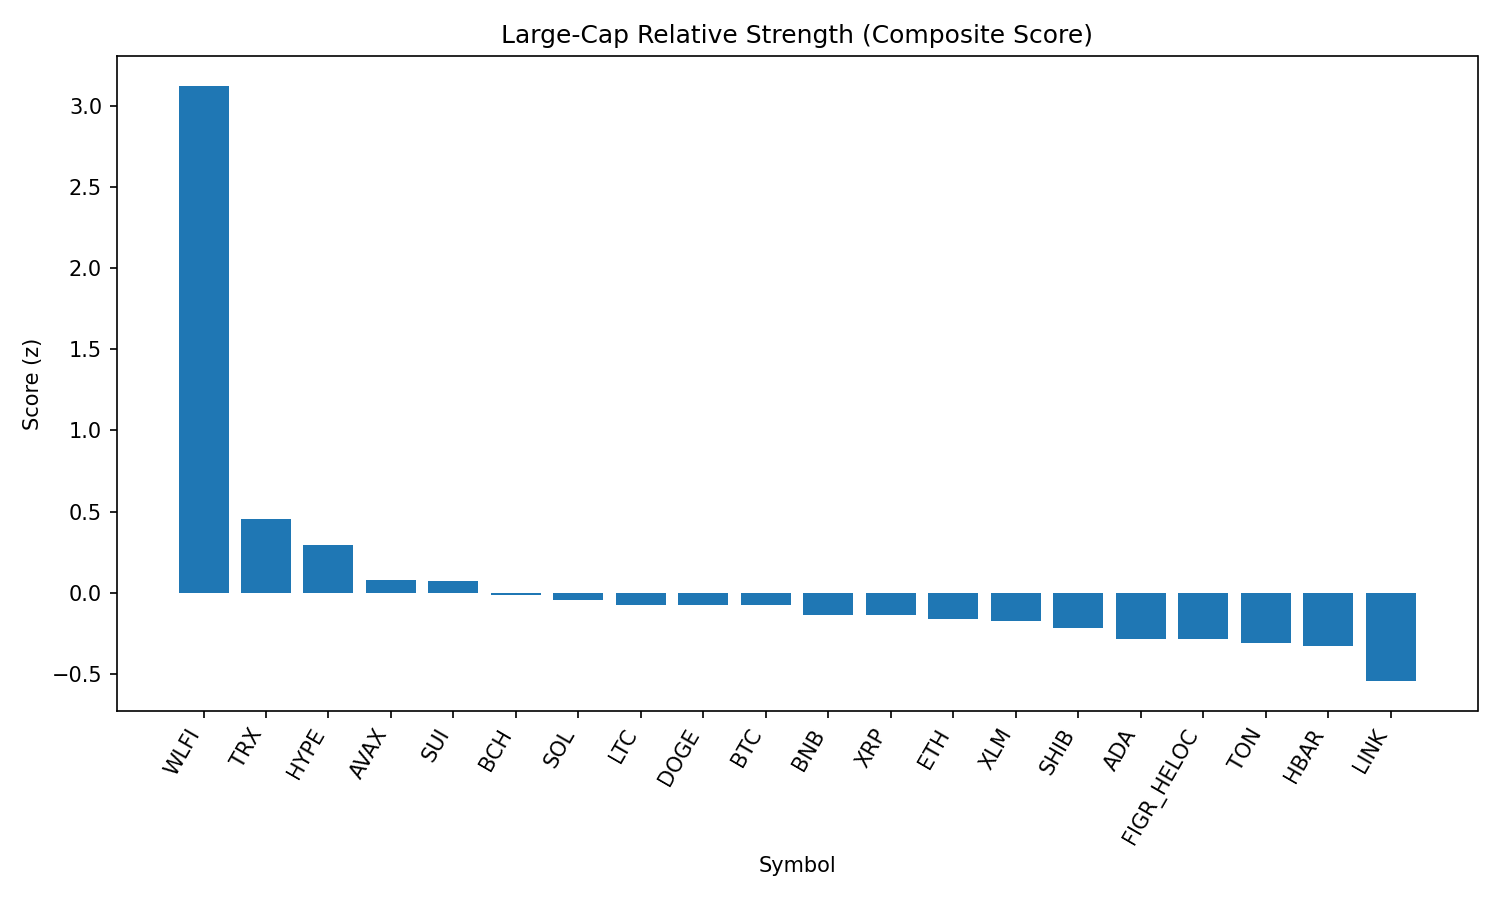

The file beside this chart, header and first rows:
rank, name, symbol, price, pct_1h, pct_24h, pct_7d, pct_1h_vs_btc, pct_24h_vs_btc, pct_7d_vs_btc, market_cap_rank, market_cap, volume_usd, score
1, World Liberty Financial, WLFI, 0.2225, 2.729, 21.2, 0.0, 2.596, 21.59, -1.503, 35, 6064202698, 961321377, 3.125
2, TRON, TRX, 0.321, 2.088, -3.171, -5.331, 1.955, -2.785, -6.835, 10, 30383311681, 1434731230, 0.4542
3, Hyperliquid, HYPE, 46.59, 0.9195, -2.372, 4.127, 0.7865, -1.986, 2.624, 17, 12612270814, 182965237, 0.2923
4, Avalanche, AVAX, 24.48, 0.2813, 0.2775, 2.913, 0.1484, 0.663, 1.41, 23, 10336966761, 263952037, 0.07948
5, Sui, SUI, 3.36, 0.5376, -0.8866, 1.693, 0.4047, -0.5011, 0.1897, 19, 11969561191, 439856907, 0.07382
6, Bitcoin Cash, BCH, 595.2, 0.003717, -1.612, 7.552, -0.1292, -1.226, 6.048, 20, 11859451477, 411630144, -0.01292
7, Solana, SOL, 201.8, 0.5016, -0.9513, -0.4331, 0.3687, -0.5658, -1.937, 6, 109364843521, 3058538872, -0.04373
8, Litecoin, LTC, 112.5, 0.1905, 0.2529, 0.9319, 0.05755, 0.6384, -0.5715, 28, 8581443092, 268904485, -0.07317
9, Dogecoin, DOGE, 0.217, 0.3124, -0.4441, 0.5666, 0.1795, -0.05851, -0.9368, 9, 32720765642, 1088450574, -0.07357
10, Bitcoin, BTC, 110417, 0.133, -0.3855, 1.503, 0.0, 0.0, 0.0, 1, 2199323174596, 19136540666, -0.07724
11, BNB, BNB, 862.4, 0.02725, 1.183, -0.05505, -0.1057, 1.569, -1.558, 5, 120015871076, 877705821, -0.1368
12, XRP, XRP, 2.82, 0.1693, 0.04416, 0.07394, 0.03634, 0.4297, -1.429, 4, 167998568296, 1731066895, -0.1378
13, Ethereum, ETH, 4292, 0.3159, -0.7137, -1.857, 0.183, -0.3281, -3.361, 2, 517966733330, 14502589656, -0.1647
14, Stellar, XLM, 0.3579, 0.3207, -0.6041, -1.24, 0.1877, -0.2185, -2.744, 22, 11350391922, 86319765, -0.1758
15, Shiba Inu, SHIB, 1.232e-05, 0.1951, -0.8288, -0.1616, 0.06218, -0.4432, -1.665, 31, 7259311328, 98679508, -0.2153
16, Cardano, ADA, 0.8224, 0.259, -1.511, -1.197, 0.1261, -1.125, -2.7, 11, 29983290439, 523888907, -0.2834
17, Figure Heloc, FIGR_HELOC, 1.0, 0.0, -0.4215, 0.0, -0.133, -0.03593, -1.503, 18, 12245407396, 501484, -0.2885
18, Toncoin, TON, 3.07, 0.1488, -0.4778, -2.2, 0.01587, -0.09224, -3.703, 30, 7886057919, 84244715, -0.3133
19, Hedera, HBAR, 0.2163, 0.3832, -1.162, -4.169, 0.2503, -0.7761, -5.672, 25, 9168487094, 87138261, -0.3294
20, Chainlink, LINK, 22.31, 0.1126, -0.7247, -6.114, -0.02033, -0.3392, -7.617, 13, 15127641990, 501471177, -0.5453
21, Cronos, CRO, 0.2667, -0.1904, -2.325, -13.36, -0.3234, -1.939, -14.86, 26, 8959173989, 85253594, -1.214
